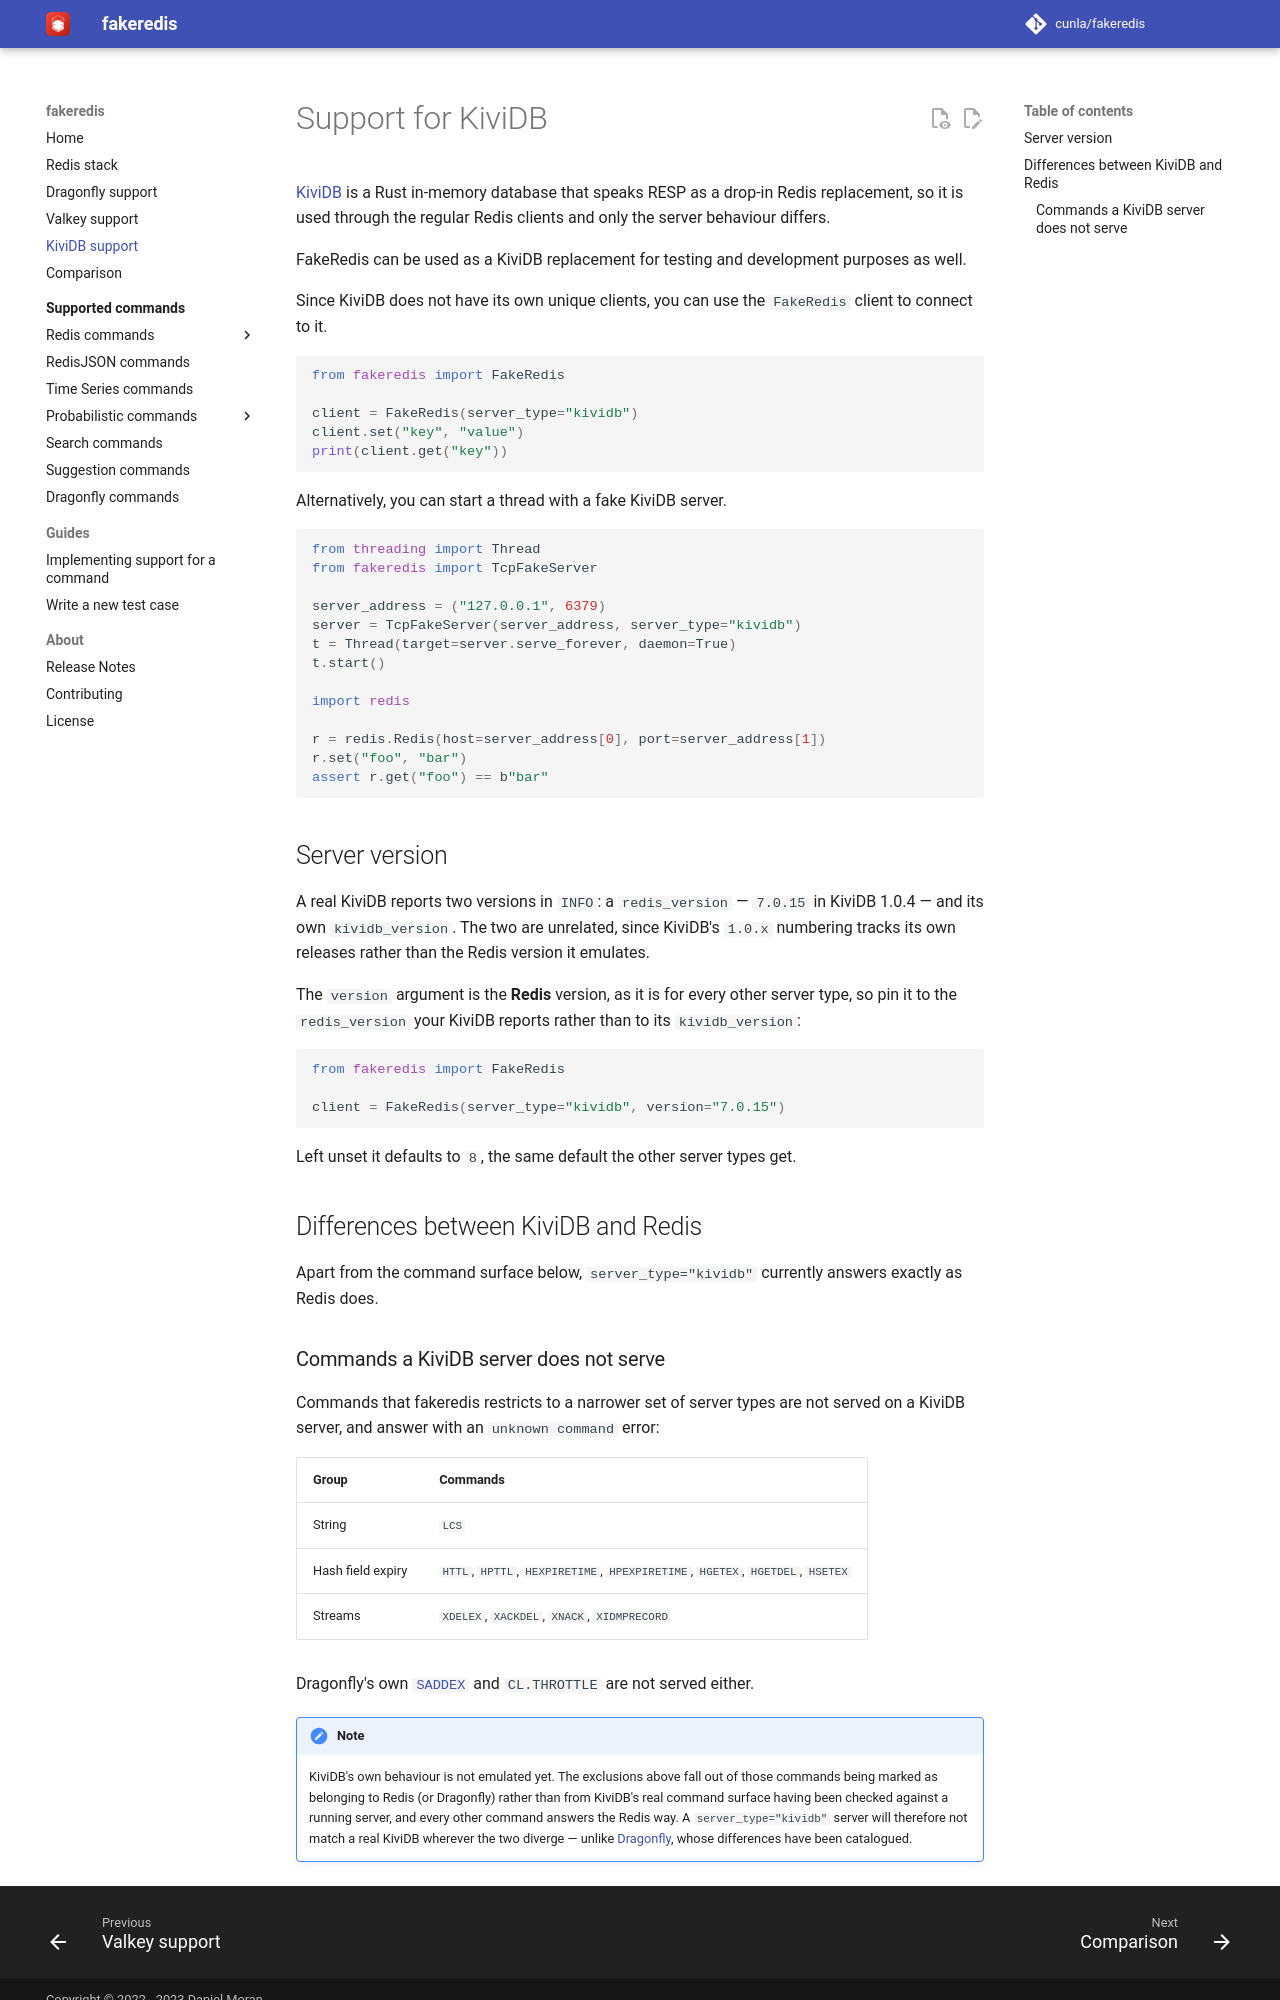

repository: cunla/fakeredis-py · page: kividb-support/index.html · generator: mkdocs

# Support for KiviDB

[KiviDB][1] is a Rust in-memory database that speaks RESP as a drop-in Redis replacement, so it is used through the
regular Redis clients and only the server behaviour differs.

FakeRedis can be used as a KiviDB replacement for testing and development purposes as well.

Since KiviDB does not have its own unique clients, you can use the `FakeRedis` client to connect to it.

```python
from fakeredis import FakeRedis

client = FakeRedis(server_type="kividb")
client.set("key", "value")
print(client.get("key"))
```

Alternatively, you can start a thread with a fake KiviDB server.

```python
from threading import Thread
from fakeredis import TcpFakeServer

server_address = ("127.0.0.1", 6379)
server = TcpFakeServer(server_address, server_type="kividb")
t = Thread(target=server.serve_forever, daemon=True)
t.start()

import redis

r = redis.Redis(host=server_address[0], port=server_address[1])
r.set("foo", "bar")
assert r.get("foo") == b"bar"
```

## Server version

A real KiviDB reports two versions in `INFO`: a `redis_version` — `7.0.15` in KiviDB 1.0.4 — and its own
`kividb_version`. The two are unrelated, since KiviDB's `1.0.x` numbering tracks its own releases rather than the Redis
version it emulates.

The `version` argument is the **Redis** version, as it is for every other server type, so pin it to the `redis_version`
your KiviDB reports rather than to its `kividb_version`:

```python
from fakeredis import FakeRedis

client = FakeRedis(server_type="kividb", version="7.0.15")
```

Left unset it defaults to `8`, the same default the other server types get.

## Differences between KiviDB and Redis

Apart from the command surface below, `server_type="kividb"` currently answers exactly as Redis does.
